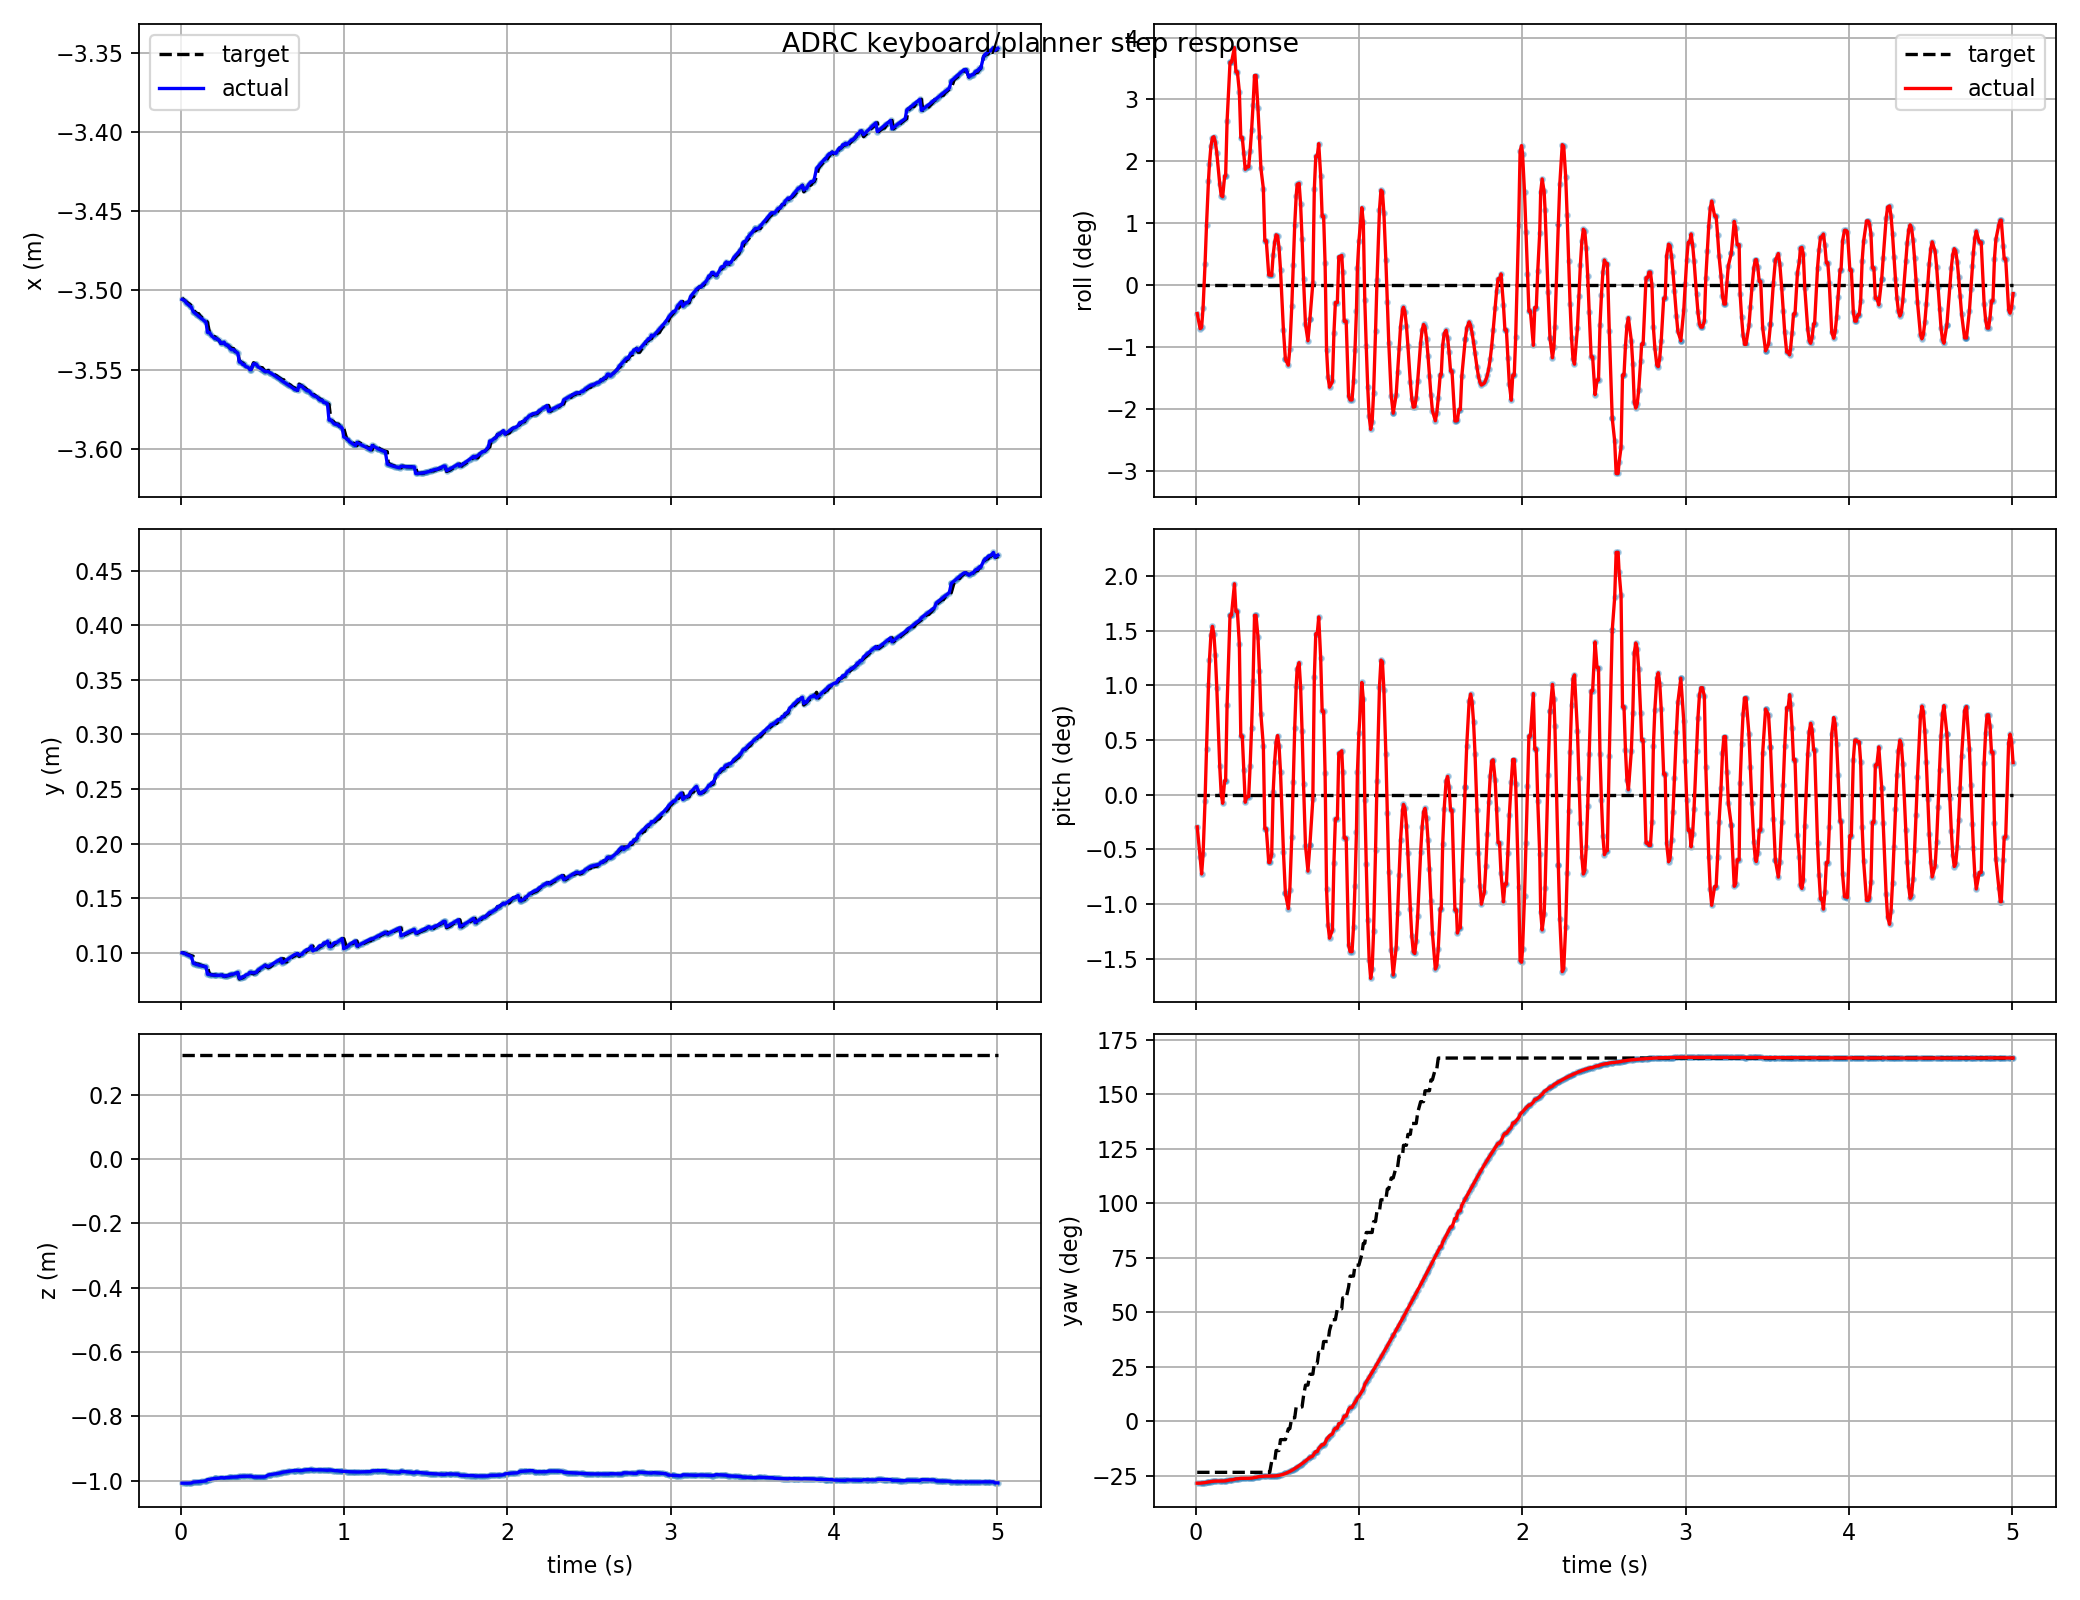

The table this chart was drawn from, first rows:
t, actual_x, actual_y, actual_z, target_x, target_y, target_z, actual_roll, actual_pitch, actual_yaw, target_roll, target_pitch, target_yaw, target_frame, target_child
0.009, -3.506, 0.0997, -1.008, -3.505, 0.1002, 0.3233, -0.008051, -0.00515, -0.4943, 0.0, 0.0, -0.4075, keyboard_target, attitude_mode
0.027, -3.506, 0.09922, -1.008, -3.506, 0.09922, 0.3233, -0.01232, -0.01003, -0.4942, 0.0, 0.0, -0.4075, keyboard_target, attitude_mode
0.036, -3.508, 0.09821, -1.008, -3.507, 0.09872, 0.3233, -0.01192, -0.01267, -0.4931, 0.0, 0.0, -0.4075, keyboard_target, attitude_mode
0.045, -3.509, 0.09769, -1.008, -3.508, 0.09821, 0.3233, -0.006381, -0.00953, -0.4919, 0.0, 0.0, -0.4075, keyboard_target, attitude_mode
0.057, -3.51, 0.09699, -1.008, -3.509, 0.09769, 0.3233, 0.005907, -0.001021, -0.4896, 0.0, 0.0, -0.4075, keyboard_target, attitude_mode
0.066, -3.511, 0.09646, -1.007, -3.51, 0.09699, 0.3233, 0.01689, 0.007293, -0.4875, 0.0, 0.0, -0.4075, keyboard_target, attitude_mode
0.078, -3.513, 0.0902, -1.005, -3.511, 0.09646, 0.3233, 0.02945, 0.01749, -0.4846, 0.0, 0.0, -0.4075, keyboard_target, attitude_mode
0.084, -3.514, 0.08986, -1.004, -3.513, 0.0902, 0.3233, 0.03419, 0.02148, -0.4831, 0.0, 0.0, -0.4075, keyboard_target, attitude_mode
0.093, -3.515, 0.08937, -1.004, -3.514, 0.08986, 0.3233, 0.03909, 0.02545, -0.4811, 0.0, 0.0, -0.4075, keyboard_target, attitude_mode
0.102, -3.515, 0.08892, -1.004, -3.515, 0.08937, 0.3233, 0.04154, 0.02685, -0.4795, 0.0, 0.0, -0.4075, keyboard_target, attitude_mode
0.111, -3.516, 0.08851, -1.003, -3.515, 0.08937, 0.3233, 0.04185, 0.02569, -0.4783, 0.0, 0.0, -0.4075, keyboard_target, attitude_mode
0.12, -3.517, 0.08814, -1.003, -3.516, 0.08851, 0.3233, 0.04032, 0.02223, -0.4776, 0.0, 0.0, -0.4075, keyboard_target, attitude_mode
0.129, -3.518, 0.0878, -1.002, -3.517, 0.08814, 0.3233, 0.03726, 0.01704, -0.4773, 0.0, 0.0, -0.4075, keyboard_target, attitude_mode
0.147, -3.519, 0.08723, -1.001, -3.519, 0.08723, 0.3233, 0.02847, 0.004513, -0.4773, 0.0, 0.0, -0.4075, keyboard_target, attitude_mode
0.156, -3.52, 0.08699, -1.001, -3.519, 0.08723, 0.3233, 0.02524, 6.457148609261118e-05, -0.4772, 0.0, 0.0, -0.4075, keyboard_target, attitude_mode
0.165, -3.527, 0.08007, -0.9969, -3.52, 0.08699, 0.3233, 0.02495, -0.001379, -0.4771, 0.0, 0.0, -0.4075, keyboard_target, attitude_mode
0.177, -3.527, 0.08007, -0.9969, -3.527, 0.08007, 0.3233, 0.03076, 0.00223, -0.4757, 0.0, 0.0, -0.4075, keyboard_target, attitude_mode
0.183, -3.528, 0.07976, -0.996, -3.528, 0.07976, 0.3233, 0.03076, 0.00223, -0.4757, 0.0, 0.0, -0.4075, keyboard_target, attitude_mode
0.192, -3.529, 0.07943, -0.9948, -3.528, 0.07962, 0.3233, 0.04633, 0.01438, -0.4727, 0.0, 0.0, -0.4075, keyboard_target, attitude_mode
0.21, -3.53, 0.07917, -0.9934, -3.529, 0.07932, 0.3233, 0.06285, 0.02865, -0.4679, 0.0, 0.0, -0.4075, keyboard_target, attitude_mode
0.21, -3.53, 0.07917, -0.9934, -3.529, 0.07932, 0.3233, 0.06285, 0.02865, -0.4679, 0.0, 0.0, -0.4075, keyboard_target, attitude_mode
0.219, -3.53, 0.07917, -0.9934, -3.53, 0.07917, 0.3233, 0.06285, 0.02865, -0.4679, 0.0, 0.0, -0.4075, keyboard_target, attitude_mode
0.237, -3.532, 0.07912, -0.9922, -3.532, 0.07912, 0.3233, 0.067, 0.03365, -0.4638, 0.0, 0.0, -0.4075, keyboard_target, attitude_mode
0.246, -3.533, 0.07935, -0.9908, -3.533, 0.07935, 0.3233, 0.06015, 0.02925, -0.4593, 0.0, 0.0, -0.4075, keyboard_target, attitude_mode
0.255, -3.533, 0.07935, -0.9908, -3.533, 0.07935, 0.3233, 0.06015, 0.02925, -0.4593, 0.0, 0.0, -0.4075, keyboard_target, attitude_mode
0.267, -3.533, 0.07803, -0.9919, -3.533, 0.07803, 0.3233, 0.05459, 0.02403, -0.4572, 0.0, 0.0, -0.4075, keyboard_target, attitude_mode
0.276, -3.534, 0.07866, -0.9907, -3.534, 0.07836, 0.3233, 0.04163, 0.009316, -0.4557, 0.0, 0.0, -0.4075, keyboard_target, attitude_mode
0.285, -3.534, 0.07866, -0.9907, -3.534, 0.07866, 0.3233, 0.04163, 0.009316, -0.4557, 0.0, 0.0, -0.4075, keyboard_target, attitude_mode
0.294, -3.535, 0.07899, -0.9902, -3.535, 0.07899, 0.3233, 0.03727, 0.003959, -0.4555, 0.0, 0.0, -0.4075, keyboard_target, attitude_mode
0.303, -3.537, 0.07974, -0.9895, -3.536, 0.07935, 0.3233, 0.03267, -0.001214, -0.4554, 0.0, 0.0, -0.4075, keyboard_target, attitude_mode
0.312, -3.537, 0.08016, -0.9892, -3.537, 0.07974, 0.3233, 0.03334, -0.0003392, -0.4551, 0.0, 0.0, -0.4075, keyboard_target, attitude_mode
0.324, -3.537, 0.08016, -0.9892, -3.537, 0.07974, 0.3233, 0.03334, -0.0003392, -0.4551, 0.0, 0.0, -0.4075, keyboard_target, attitude_mode
0.333, -3.538, 0.08076, -0.9889, -3.538, 0.08076, 0.3233, 0.03788, 0.004591, -0.4543, 0.0, 0.0, -0.4075, keyboard_target, attitude_mode
0.342, -3.539, 0.08124, -0.9887, -3.539, 0.08124, 0.3233, 0.04367, 0.01067, -0.4533, 0.0, 0.0, -0.4075, keyboard_target, attitude_mode
0.351, -3.54, 0.08175, -0.9885, -3.539, 0.08124, 0.3233, 0.0508, 0.01807, -0.4518, 0.0, 0.0, -0.4075, keyboard_target, attitude_mode
0.36, -3.545, 0.07633, -0.9869, -3.545, 0.07575, 0.3233, 0.05912, 0.02861, -0.4479, 0.0, 0.0, -0.4075, keyboard_target, attitude_mode
0.369, -3.545, 0.07633, -0.9869, -3.545, 0.07633, 0.3233, 0.05912, 0.02861, -0.4479, 0.0, 0.0, -0.4075, keyboard_target, attitude_mode
0.381, -3.547, 0.07789, -0.9866, -3.546, 0.07697, 0.3233, 0.04982, 0.02523, -0.4434, 0.0, 0.0, -0.4075, keyboard_target, attitude_mode
0.39, -3.547, 0.07789, -0.9866, -3.547, 0.07789, 0.3233, 0.04182, 0.01973, -0.4416, 0.0, 0.0, -0.4075, keyboard_target, attitude_mode
0.399, -3.548, 0.07944, -0.9864, -3.548, 0.07865, 0.3233, 0.03302, 0.01281, -0.4401, 0.0, 0.0, -0.4075, keyboard_target, attitude_mode
0.414, -3.549, 0.08, -0.9864, -3.549, 0.08, 0.3233, 0.02721, 0.007781, -0.4393, 0.0, 0.0, -0.4075, keyboard_target, attitude_mode
0.423, -3.55, 0.0817, -0.9863, -3.549, 0.08084, 0.3233, 0.01248, -0.005431, -0.4375, 0.0, 0.0, -0.4075, keyboard_target, attitude_mode
0.432, -3.55, 0.0817, -0.9863, -3.55, 0.0817, 0.3233, 0.01248, -0.005431, -0.4375, 0.0, 0.0, -0.4075, keyboard_target, attitude_mode
0.447, -3.546, 0.08129, -0.9889, -3.546, 0.08042, 0.3233, 0.002853, -0.01083, -0.4369, 0.0, 0.0, -0.4075, keyboard_target, attitude_mode
0.453, -3.546, 0.08129, -0.9889, -3.546, 0.08129, 0.3233, 0.002853, -0.01083, -0.4369, 0.0, 0.0, -0.4075, keyboard_target, attitude_mode
0.465, -3.547, 0.08187, -0.9889, -3.547, 0.08187, 0.3233, 0.002705, -0.009569, -0.437, 0.0, 0.0, -0.3202, keyboard_target, attitude_mode
0.474, -3.548, 0.0839, -0.989, -3.548, 0.08303, 0.3233, 0.008474, 0.0003769, -0.4369, 0.0, 0.0, -0.3202, keyboard_target, attitude_mode
0.483, -3.549, 0.08478, -0.989, -3.548, 0.0839, 0.3233, 0.01206, 0.005146, -0.4364, 0.0, 0.0, -0.3202, keyboard_target, attitude_mode
0.492, -3.549, 0.08566, -0.989, -3.549, 0.08478, 0.3233, 0.01419, 0.008412, -0.4353, 0.0, 0.0, -0.233, keyboard_target, attitude_mode
0.501, -3.55, 0.08656, -0.9888, -3.549, 0.08478, 0.3233, 0.01385, 0.009431, -0.4338, 0.0, 0.0, -0.233, keyboard_target, attitude_mode
0.51, -3.551, 0.08748, -0.9886, -3.55, 0.08656, 0.3233, 0.01058, 0.007838, -0.4318, 0.0, 0.0, -0.233, keyboard_target, attitude_mode
0.519, -3.551, 0.0884, -0.9883, -3.551, 0.0884, 0.3233, 0.004354, 0.003638, -0.4293, 0.0, 0.0, -0.1457, keyboard_target, attitude_mode
0.537, -3.551, 0.08691, -0.9824, -3.551, 0.08601, 0.3233, -0.01272, -0.009111, -0.4226, 0.0, 0.0, -0.1457, keyboard_target, attitude_mode
0.549, -3.552, 0.08811, -0.9816, -3.551, 0.08691, 0.3233, -0.02094, -0.01577, -0.4167, 0.0, 0.0, -0.1457, keyboard_target, attitude_mode
0.549, -3.552, 0.08811, -0.9816, -3.551, 0.08691, 0.3233, -0.02094, -0.01577, -0.4167, 0.0, 0.0, -0.1457, keyboard_target, attitude_mode
0.567, -3.553, 0.08985, -0.9801, -3.553, 0.08899, 0.3233, -0.02261, -0.01819, -0.4063, 0.0, 0.0, -0.05842, keyboard_target, attitude_mode
0.576, -3.554, 0.09069, -0.9794, -3.553, 0.08985, 0.3233, -0.01795, -0.01524, -0.4004, 0.0, 0.0, -0.05842, keyboard_target, attitude_mode
0.588, -3.555, 0.09179, -0.9783, -3.554, 0.09069, 0.3233, -0.006015, -0.006805, -0.3918, 0.0, 0.0, 0.02884, keyboard_target, attitude_mode
0.597, -3.555, 0.09261, -0.9775, -3.555, 0.09179, 0.3233, 0.005776, 0.001943, -0.3849, 0.0, 0.0, 0.02884, keyboard_target, attitude_mode
0.606, -3.556, 0.09342, -0.9767, -3.555, 0.09261, 0.3233, 0.01692, 0.01059, -0.3777, 0.0, 0.0, 0.02884, keyboard_target, attitude_mode
... 440 more rows
